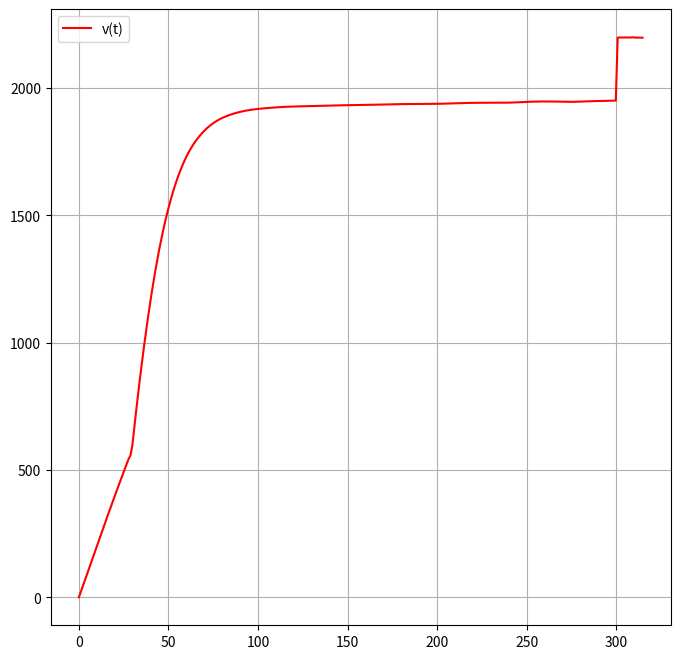

Reproduce this figure in Python.
import numpy as np
import matplotlib.pyplot as plt
from scipy import integrate
from scipy import constants

# данные
m0 = 133391 #масса без топлива
M = 190000  # масса с топливом
Cf = 0.5 #сопротивление
ro = 1.293  # плотность воздуха
S = constants.pi * ((2.5 / 2) ** 2) #площадь сечения
g = 1.00034 * constants.g
F = [5668630, 6642420, 7668630]



def dv_dt(t, v):
    if t < 30:
        M = 190000
        m0 = 133391
        Ft = F[0]
        k = (M - m0) / (5.17 * 60)
        return ((Ft / (M - k * t)) - ((Cf * ro * S) / (2 * (M - k * t))) * v ** 2 - g)
    if t < 300:
        M = 83391
        m0 = 60102
        Ft = F[1]
        k = (M - m0) / (5.17 * 60)
        return ((Ft / (M - k * t)) - ((Cf * ro * S) / (2 * (M - k * t))) * v ** 2 - g)
    if t < 315:
        M = 597
        m0 = 561
        Ft = F[2]
        k = (M - m0) / (5.17 * 60)
        return ((Ft / (M - k * t)) - ((Cf * ro * S) / (2 * (M - k * t))) * v ** 2 - g)



v0 = 0

t = np.linspace(0, 335, 315)

solve = integrate.solve_ivp(dv_dt, t_span=(0, max(t)), y0=[v0], t_eval=t)

x = solve.t
y = solve.y[0]

plt.figure(figsize=(8, 8))
plt.plot(x, y, '-r', label="v(t)")
plt.legend()
plt.grid(True)
plt.show()